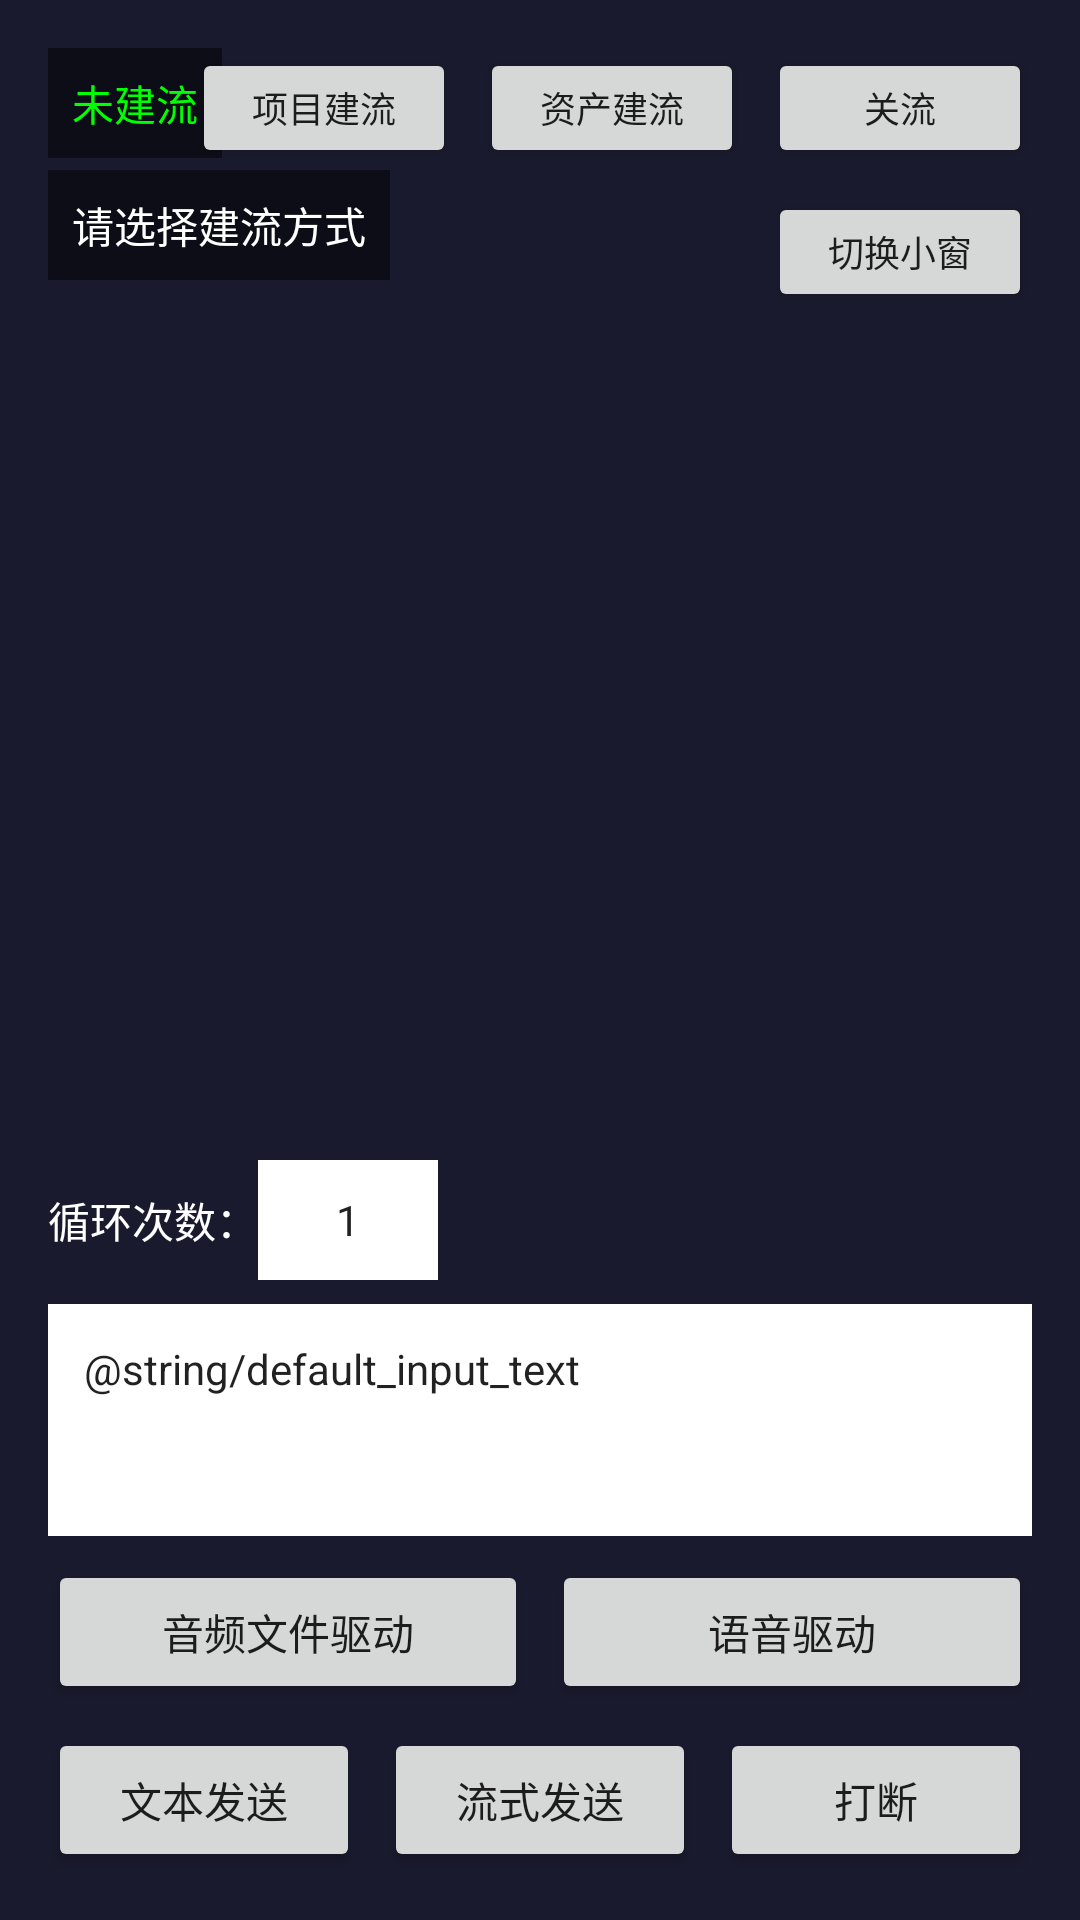

This screen was rendered from an Android layout file. Write that file and the resources it references.
<!-- AndroidManifest.xml: activity theme AppTheme.StartWindowTheme -->
<!-- res/layout/activity_main.xml -->
<?xml version="1.0" encoding="utf-8"?>
<androidx.constraintlayout.widget.ConstraintLayout xmlns:android="http://schemas.android.com/apk/res/android"
    xmlns:app="http://schemas.android.com/apk/res-auto"
    xmlns:tools="http://schemas.android.com/tools"
    android:layout_width="match_parent"
    android:layout_height="match_parent"
    android:background="#1a1a2e"
    tools:context=".MainActivity">

    
    <FrameLayout
        android:id="@+id/container_big"
        android:layout_width="match_parent"
        android:layout_height="match_parent" />

    
    <FrameLayout
        android:id="@+id/container_small"
        android:layout_width="150dp"
        android:layout_height="200dp"
        android:layout_marginEnd="16dp"
        android:layout_marginBottom="240dp"
        android:background="#40FFFFFF"
        android:visibility="gone"
        app:layout_constraintBottom_toBottomOf="parent"
        app:layout_constraintEnd_toEndOf="parent" />

    
    <LinearLayout
        android:id="@+id/layout_top"
        android:layout_width="match_parent"
        android:layout_height="wrap_content"
        android:layout_margin="16dp"
        android:orientation="vertical"
        app:layout_constraintStart_toStartOf="parent"
        app:layout_constraintTop_toTopOf="parent">

        
        <TextView
            android:id="@+id/tv_mode"
            android:layout_width="wrap_content"
            android:layout_height="wrap_content"
            android:background="#80000000"
            android:padding="8dp"
            android:text="未建流"
            android:textColor="#00FF00"
            android:textSize="14sp" />

        
        <TextView
            android:id="@+id/tv_status"
            android:layout_width="wrap_content"
            android:layout_height="wrap_content"
            android:layout_marginTop="4dp"
            android:background="#80000000"
            android:padding="8dp"
            android:text="请选择建流方式"
            android:textColor="#FFFFFF"
            android:textSize="14sp" />

    </LinearLayout>

    
    <LinearLayout
        android:id="@+id/layout_buttons"
        android:layout_width="wrap_content"
        android:layout_height="wrap_content"
        android:layout_marginEnd="16dp"
        android:orientation="horizontal"
        app:layout_constraintEnd_toEndOf="parent"
        app:layout_constraintTop_toTopOf="@id/layout_top">

        
        <Button
            android:id="@+id/btn_project_stream"
            android:layout_width="wrap_content"
            android:layout_height="40dp"
            android:layout_marginEnd="8dp"
            android:text="项目建流"
            android:textSize="12sp" />

        
        <Button
            android:id="@+id/btn_asset_stream"
            android:layout_width="wrap_content"
            android:layout_height="40dp"
            android:layout_marginEnd="8dp"
            android:text="资产建流"
            android:textSize="12sp" />

        
        <Button
            android:id="@+id/btn_close_stream"
            android:layout_width="wrap_content"
            android:layout_height="40dp"
            android:text="关流"
            android:textSize="12sp" />

    </LinearLayout>

    
    <Button
        android:id="@+id/btn_toggle_size"
        android:layout_width="wrap_content"
        android:layout_height="40dp"
        android:layout_marginTop="8dp"
        android:layout_marginEnd="16dp"
        android:text="切换小窗"
        android:textSize="12sp"
        app:layout_constraintEnd_toEndOf="parent"
        app:layout_constraintTop_toBottomOf="@id/layout_buttons" />

    
    <LinearLayout
        android:id="@+id/layout_loop"
        android:layout_width="match_parent"
        android:layout_height="wrap_content"
        android:layout_marginHorizontal="16dp"
        android:layout_marginBottom="8dp"
        android:gravity="center_vertical"
        android:orientation="horizontal"
        app:layout_constraintBottom_toTopOf="@id/et_input"
        app:layout_constraintEnd_toEndOf="parent"
        app:layout_constraintStart_toStartOf="parent">

        <TextView
            android:layout_width="wrap_content"
            android:layout_height="wrap_content"
            android:text="循环次数："
            android:textColor="#FFFFFF"
            android:textSize="14sp" />

        <EditText
            android:id="@+id/et_loop_count"
            android:layout_width="60dp"
            android:layout_height="40dp"
            android:background="#FFFFFF"
            android:gravity="center"
            android:inputType="number"
            android:text="1"
            android:textSize="14sp" />

        <TextView
            android:id="@+id/tv_loop_status"
            android:layout_width="wrap_content"
            android:layout_height="wrap_content"
            android:layout_marginStart="16dp"
            android:text=""
            android:textColor="#0000FF"
            android:textSize="14sp" />

    </LinearLayout>

    
    <EditText
        android:id="@+id/et_input"
        android:layout_width="0dp"
        android:layout_height="wrap_content"
        android:layout_marginHorizontal="16dp"
        android:layout_marginBottom="8dp"
        android:background="#FFFFFF"
        android:hint="输入文字..."
        android:padding="12dp"
        android:textSize="14sp"
        android:minLines="3"
        android:maxLines="3"
        android:gravity="top|start"
        android:text="@string/default_input_text"
        app:layout_constraintBottom_toTopOf="@id/layout_input_row1"
        app:layout_constraintEnd_toEndOf="parent"
        app:layout_constraintStart_toStartOf="parent" />

    
    <LinearLayout
        android:id="@+id/layout_input_row1"
        android:layout_width="match_parent"
        android:layout_height="wrap_content"
        android:layout_marginHorizontal="16dp"
        android:layout_marginBottom="8dp"
        android:gravity="center"
        android:orientation="horizontal"
        app:layout_constraintBottom_toTopOf="@id/layout_input">

        
        <Button
            android:id="@+id/btn_audio_file"
            android:layout_width="0dp"
            android:layout_height="48dp"
            android:layout_weight="1"
            android:layout_marginEnd="8dp"
            android:text="音频文件驱动"
            android:textSize="14sp" />

        
        <Button
            android:id="@+id/btn_record"
            android:layout_width="0dp"
            android:layout_height="48dp"
            android:layout_weight="1"
            android:text="语音驱动"
            android:textSize="14sp" />

    </LinearLayout>

    
    <LinearLayout
        android:id="@+id/layout_input"
        android:layout_width="match_parent"
        android:layout_height="wrap_content"
        android:layout_marginHorizontal="16dp"
        android:layout_marginBottom="16dp"
        android:gravity="center"
        android:orientation="horizontal"
        app:layout_constraintBottom_toBottomOf="parent">

        
        <Button
            android:id="@+id/btn_send"
            android:layout_width="0dp"
            android:layout_height="48dp"
            android:layout_weight="1"
            android:layout_marginEnd="8dp"
            android:text="文本发送"
            android:textSize="14sp" />

        
        <Button
            android:id="@+id/btn_stream_send"
            android:layout_width="0dp"
            android:layout_height="48dp"
            android:layout_weight="1"
            android:layout_marginEnd="8dp"
            android:text="流式发送"
            android:textSize="14sp" />

        
        <Button
            android:id="@+id/btn_interrupt"
            android:layout_width="0dp"
            android:layout_height="48dp"
            android:layout_weight="1"
            android:text="打断"
            android:textSize="14sp" />

    </LinearLayout>

</androidx.constraintlayout.widget.ConstraintLayout>
<!-- resources referenced by this layout -->
<resources>
  <style name="AppTheme.StartWindowTheme" parent="Theme.AppCompat.Light.NoActionBar">
          <item name="android:windowIsTranslucent">true</item>
  
          <item name="android:windowBackground">@drawable/bg_splash_view</item>
      </style>
  <!-- drawable bg_splash_view (drawable) -->
  <?xml version="1.0" encoding="utf-8"?>
  <layer-list xmlns:android="http://schemas.android.com/apk/res/android">
      <item android:drawable="@color/white"/>
  
      <item android:drawable="@mipmap/icon_splash"
          android:gravity="center" />
  </layer-list>
  <color name="white">#FFFFFFFF</color>
</resources>
